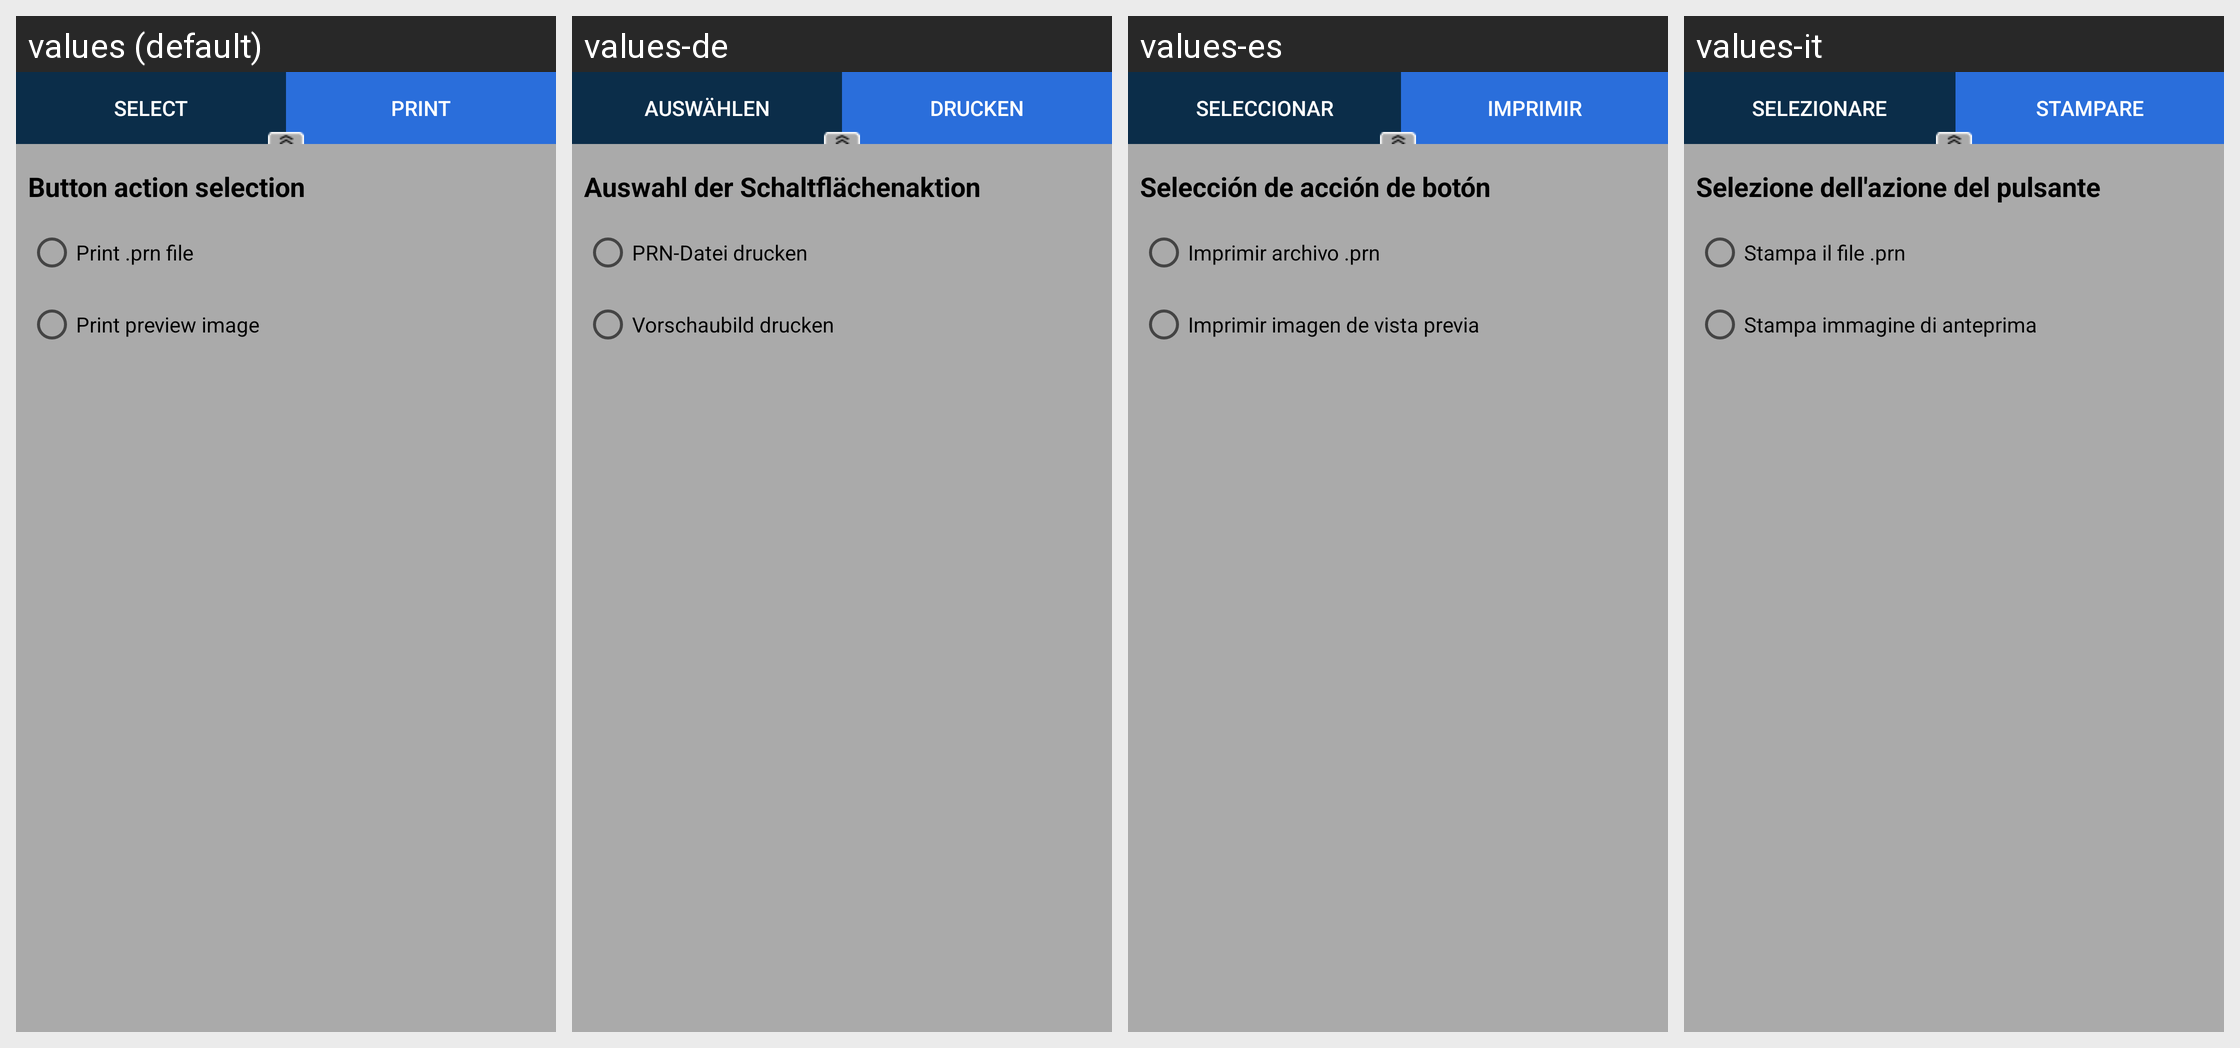

For this localized Android screen grid, give each drawn string resource with its value in every locale shown.
Android screen res/layout/bottom_sheet_prn_viewer.xml rendered under 4 locales, left to right: values (default), values-de, values-es, values-it. Device: Nexus 5 (rendered at 1080×1920; each locale shown at half size, 540×960, under a caption strip naming it); theme AppTheme.
Other locales in the repository, not shown: values-af, values-am, values-ar, values-as, values-az, values-be, values-bg, values-bn, values-bs, values-ca, values-cs, values-da, values-el, values-en-rAU, values-en-rCA, values-en-rGB, values-en-rXC, values-es-rUS, values-et, values-eu, values-fa, values-fi, values-fr, values-fr-rCA, values-gl, values-gu, values-hi, values-hr, values-hu, values-hy, values-in, values-is, values-iw, values-ja, values-ka, values-kk, values-km, values-kn, values-ko, values-ky, values-lo, values-lt, values-lv, values-mk, values-ml, values-mn, values-mr, values-ms, values-my, values-nb, values-ne, values-nl, values-or, values-pa, values-pl, values-pt, values-pt-rBR, values-pt-rPT, values-ro, values-ru, values-si, values-sk, values-sl, values-sq, values-sr, values-sv, values-sw, values-ta, values-te, values-th, values-tl, values-tr, values-tr-rTR, values-uk, values-ur, values-uz, values-vi, values-zh-rCN, values-zh-rHK, values-zh-rTW, values-zu.
Strings drawn on this screen, with the default value and each locale's value (text and hints the layout hard-codes, and strings that could not be matched under every locale, appear in the picture but are not listed):

reSelectTxt
  values: Select
  values-de: Auswählen
  values-es: Seleccionar
  values-it: Selezionare

btnTxtPrint
  values: Print
  values-de: Drucken
  values-es: Imprimir
  values-it: Stampare

button_action_selection
  values: Button action selection
  values-de: Auswahl der Schaltflächenaktion
  values-es: Selección de acción de botón
  values-it: Selezione dell'azione del pulsante

print_prn
  values: Print .prn file
  values-de: PRN-Datei drucken
  values-es: Imprimir archivo .prn
  values-it: Stampa il file .prn

print_preview_image
  values: Print preview image
  values-de: Vorschaubild drucken
  values-es: Imprimir imagen de vista previa
  values-it: Stampa immagine di anteprima
